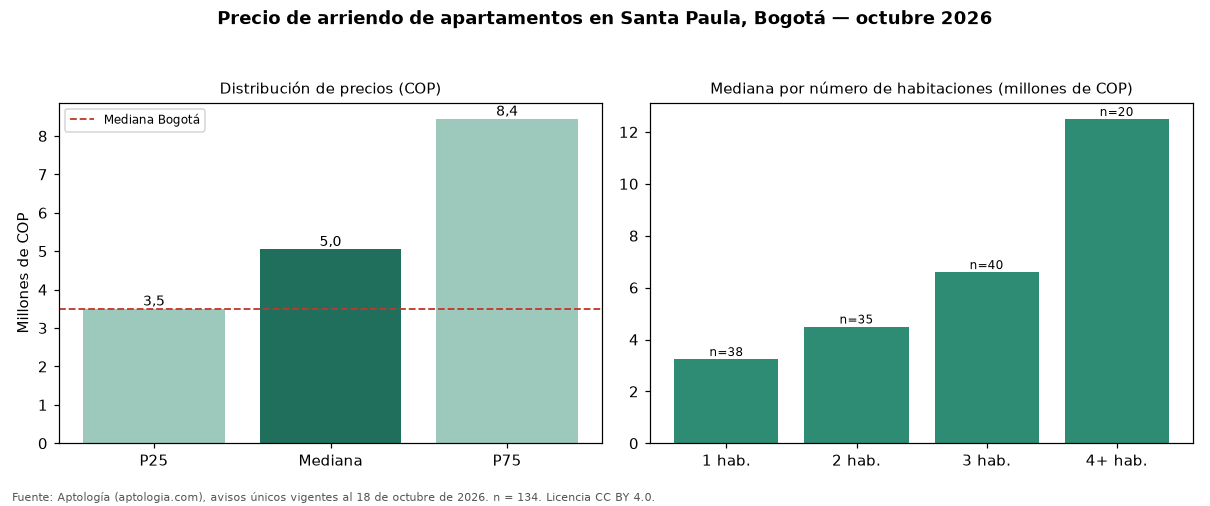

Source data for this figure (header and first rows):
seccion, metrica, valor_cop, n
precio, p25, 3500000, 134
precio, mediana, 5050000, 134
precio, p75, 8442500, 134
cop_por_m2, p25, 45981, 134
cop_por_m2, mediana, 57080, 134
cop_por_m2, p75, 69833, 134
area, area_mediana_m2, 95.5, 134
habitaciones, 1, 3247500, 38
habitaciones, 2, 4500000, 35
habitaciones, 3, 6600000, 40
habitaciones, 4+, 12500000, 20
administracion, mediana, 965000, 90
estrato, moda, 6, 
parqueadero, porcentaje_con_parqueadero, 96.3, 134
ciudad, mediana_ciudad, 3500000, 14216
ciudad, mediana_cop_por_m2_ciudad, 50000, 14216
